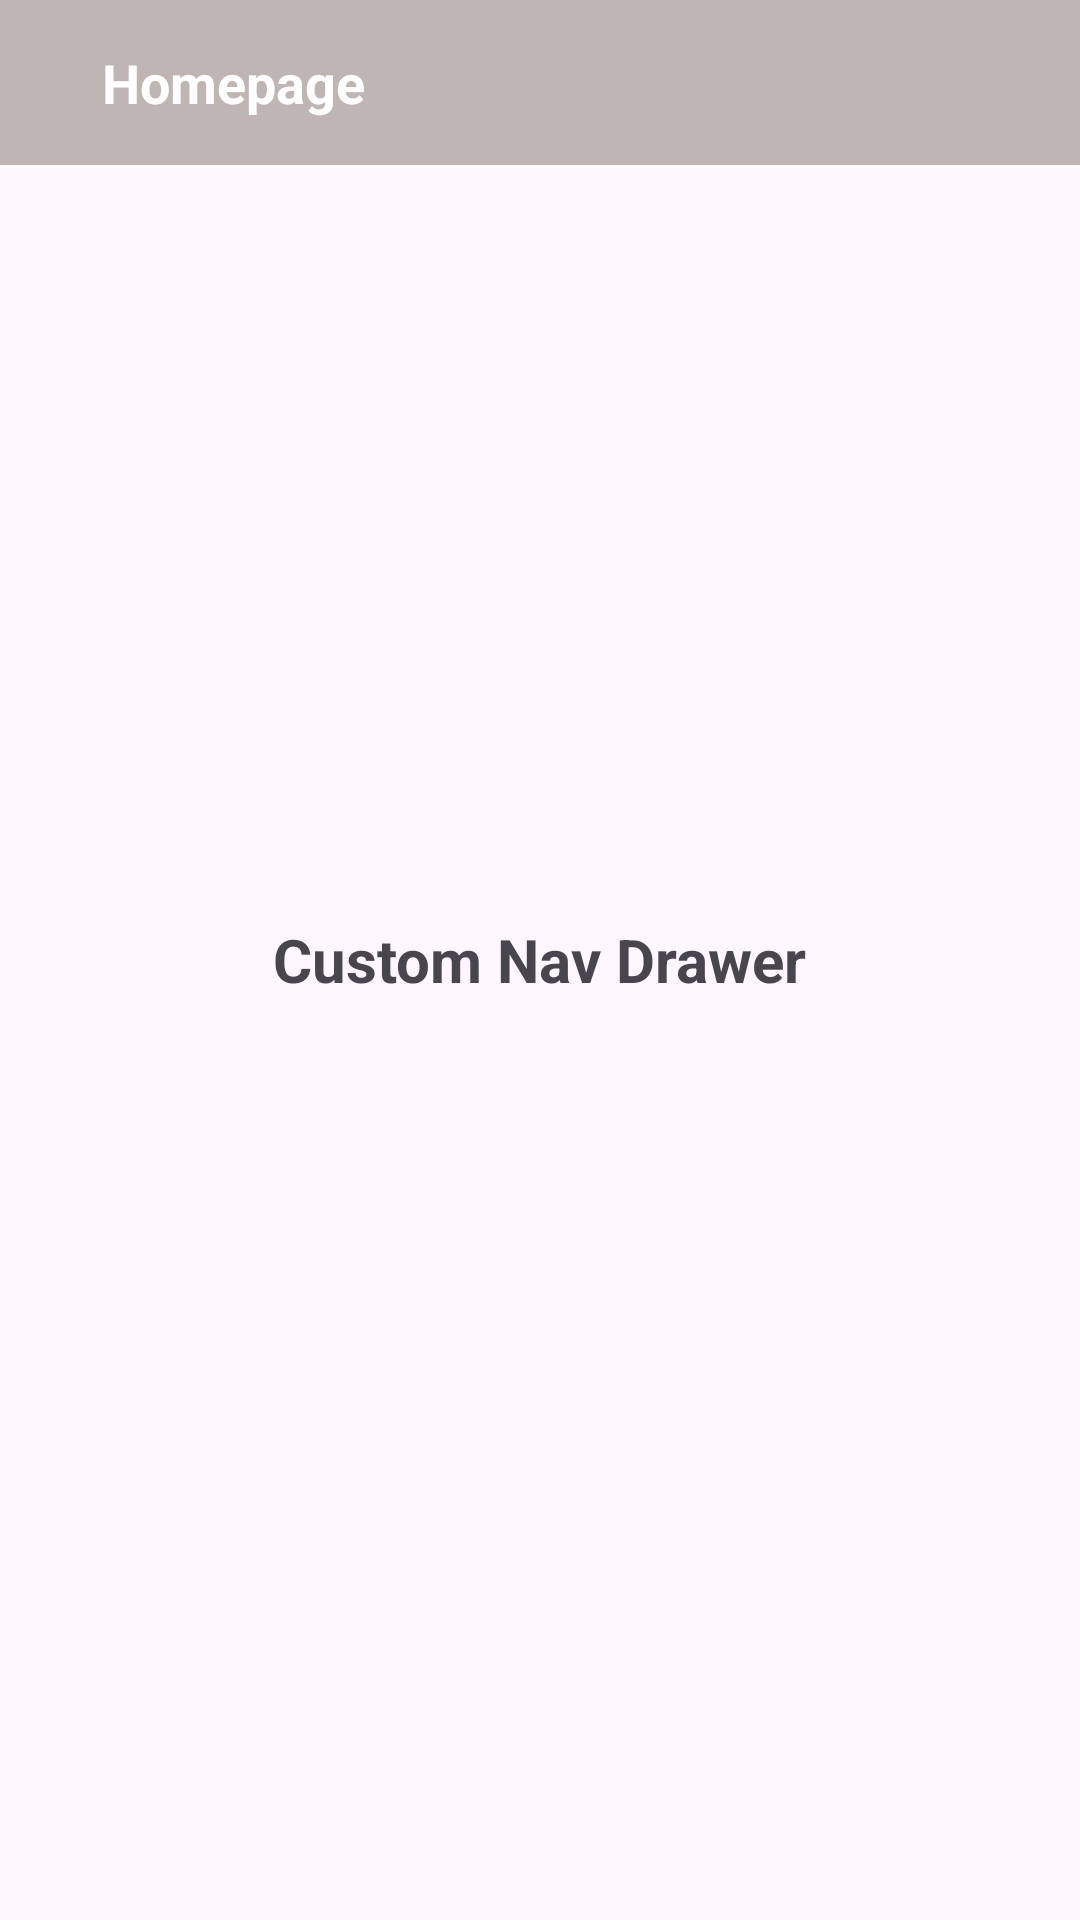

The Android layout XML behind this screen, and the referenced resources:
<!-- AndroidManifest.xml: application theme Theme.Festa -->
<!-- res/layout/activity_main.xml -->
<?xml version="1.0" encoding="utf-8"?>
<androidx.drawerlayout.widget.DrawerLayout
    xmlns:android="http://schemas.android.com/apk/res/android"
    xmlns:tools="http://schemas.android.com/tools"
    android:layout_width="match_parent"
    android:layout_height="match_parent"
    android:fitsSystemWindows="true"
    tools:openDrawer="start"
    android:id="@+id/drawerLayout">
    <include layout="@layout/content_main" />
    <include layout="@layout/left_drawer_menu"
        android:layout_width="300dp"
        android:layout_height="match_parent"
        android:layout_gravity="start"
        android:id="@+id/leftDrawerMenu"/>
    <include layout="@layout/right_drawer_menu"
        android:layout_width="250dp"
        android:layout_height="match_parent"
        android:layout_gravity="end"
        android:id="@+id/rightDrawerMenu"/>
</androidx.drawerlayout.widget.DrawerLayout>
<!-- res/layout/content_main.xml (included above) -->
<?xml version="1.0" encoding="utf-8"?>
<RelativeLayout xmlns:android="http://schemas.android.com/apk/res/android"
    android:layout_width="match_parent"
    android:layout_height="match_parent">
    <LinearLayout
        android:layout_width="match_parent"
        android:layout_height="55dp"
        android:orientation="horizontal"
        android:background="@color/grey"
        android:gravity="center_vertical">
        <ImageView
            android:id="@+id/ivNavMenu"
            android:layout_width="wrap_content"
            android:layout_height="match_parent"
            android:src="@drawable/img"
            android:paddingLeft="12dp"
            android:paddingRight="12dp"/>
        <TextView
            android:layout_width="0dp"
            android:layout_height="wrap_content"
            android:layout_weight="1"
            android:textColor="@android:color/white"
            android:paddingRight="20dp"
            android:paddingLeft="10dp"
            android:textStyle="bold"
            android:textSize="18sp"
            android:text="Homepage"/>
        <ImageView
            android:id="@+id/ivFavoriteList"
            android:layout_width="wrap_content"
            android:layout_height="match_parent"
            android:src="@drawable/ic_launcher_background"
            android:paddingLeft="12dp"
            android:paddingRight="12dp"/>
    </LinearLayout>
    <TextView
        android:layout_width="wrap_content"
        android:layout_height="wrap_content"
        android:textStyle="bold"
        android:textSize="20sp"
        android:layout_centerInParent="true"
        android:text="Custom Nav Drawer"/>
</RelativeLayout>
<!-- res/layout/left_drawer_menu.xml (included above) -->
<?xml version="1.0" encoding="utf-8"?>
<ScrollView xmlns:android="http://schemas.android.com/apk/res/android"
    android:orientation="vertical"
    android:layout_width="match_parent"
    android:layout_height="match_parent"
    android:background="#3C3C3C"
    android:fillViewport="true">
    <LinearLayout
        android:orientation="vertical"
        android:layout_width="match_parent"
        android:layout_height="wrap_content">
        <LinearLayout
            android:id="@+id/navHeader"
            android:layout_width="match_parent"
            android:layout_height="wrap_content"
            android:orientation="vertical"
            android:background="#414141"
            android:paddingTop="30dp"
            android:paddingBottom="20dp"
            android:gravity="center">
            <ImageView
                android:id="@+id/ivProfile"
                android:layout_width="80dp"
                android:layout_height="80dp"
                android:src="@drawable/mouvapicon"/>
            <TextView
                android:layout_width="wrap_content"
                android:layout_height="wrap_content"
                android:textColor="@android:color/white"
                android:textSize="18sp"
                android:layout_marginTop="10dp"
                android:text="River Hill"/>
            <TextView
                android:layout_width="wrap_content"
                android:layout_height="wrap_content"
                android:textColor="#9E9E9E"
                android:textSize="14sp"
                android:layout_marginTop="4dp"
                android:text="View Profile"/>
        </LinearLayout>
        <LinearLayout
            android:layout_width="match_parent"
            android:layout_height="wrap_content"
            android:orientation="vertical">
            <TextView
                android:layout_width="match_parent"
                android:layout_height="60dp"
                android:gravity="center_vertical"
                android:textColor="#CCCCCC"

                android:drawablePadding="20dp"
                android:paddingLeft="20dp"
                android:paddingRight="20dp"
                android:textStyle="bold"
                android:textSize="16sp"
                android:background="?selectableItemBackground"
                android:clickable="true"
                android:text="Home"/>
            <View
                android:layout_width="match_parent"
                android:layout_height="1dp"
                android:background="#4E4E4E" />
            <TextView
                android:layout_width="match_parent"
                android:layout_height="60dp"
                android:gravity="center_vertical"
                android:textColor="#CCCCCC"

                android:drawablePadding="20dp"
                android:paddingLeft="20dp"
                android:paddingRight="20dp"
                android:textStyle="bold"
                android:textSize="16sp"
                android:background="?selectableItemBackground"
                android:clickable="true"
                android:text="Followers"/>
            <View
                android:layout_width="match_parent"
                android:layout_height="1dp"
                android:background="#4E4E4E" />
            <TextView
                android:layout_width="match_parent"
                android:layout_height="60dp"
                android:gravity="center_vertical"
                android:textColor="#CCCCCC"

                android:drawablePadding="20dp"
                android:paddingLeft="20dp"
                android:paddingRight="20dp"
                android:textStyle="bold"
                android:textSize="16sp"
                android:background="?selectableItemBackground"
                android:clickable="true"
                android:text="Transactions"/>
            <View
                android:layout_width="match_parent"
                android:layout_height="1dp"
                android:background="#4E4E4E" />
            <TextView
                android:layout_width="match_parent"
                android:layout_height="60dp"
                android:gravity="center_vertical"
                android:textColor="#CCCCCC"

                android:drawablePadding="20dp"
                android:paddingLeft="20dp"
                android:paddingRight="20dp"
                android:textStyle="bold"
                android:textSize="16sp"
                android:background="?selectableItemBackground"
                android:clickable="true"
                android:text="Setting"/>
            <View
                android:layout_width="match_parent"
                android:layout_height="1dp"
                android:background="#4E4E4E" />
        </LinearLayout>
    </LinearLayout>
</ScrollView>
<!-- res/layout/right_drawer_menu.xml (included above) -->
<?xml version="1.0" encoding="utf-8"?>
<ScrollView xmlns:android="http://schemas.android.com/apk/res/android"
    android:orientation="vertical"
    android:layout_width="match_parent"
    android:layout_height="match_parent"
    android:background="#3C3C3C"
    android:fillViewport="true">
    <LinearLayout
        android:orientation="vertical"
        android:layout_width="match_parent"
        android:layout_height="wrap_content">
        <TextView
            android:layout_width="match_parent"
            android:layout_height="wrap_content"
            android:gravity="center_vertical"
            android:textColor="@android:color/white"
            android:paddingLeft="20dp"
            android:paddingRight="20dp"
            android:layout_marginTop="20dp"
            android:layout_marginBottom="10dp"
            android:textStyle="bold"
            android:textSize="16sp"
            android:background="?selectableItemBackground"
            android:clickable="true"
            android:text="Favorites"
            android:textAllCaps="true"/>
        <View
            android:layout_width="match_parent"
            android:layout_height="1dp"
            android:background="#4E4E4E" />
        <androidx.recyclerview.widget.RecyclerView
            android:id="@+id/rvFavorites"
            android:layout_width="match_parent"
            android:layout_height="wrap_content"/>
    </LinearLayout>
</ScrollView>
<!-- resources referenced by this layout -->
<resources>
  <color name="grey">#BFB6B3</color>
  <!-- drawable mouvapicon: png bitmap (drawable, 3534 bytes) -->
  <style name="Theme.Festa" parent="Base.Theme.Festa" />
  <style name="Base.Theme.Festa" parent="Theme.Material3.DayNight.NoActionBar">
          <item name="colorPrimary">@color/black</item>
          <item name="colorPrimaryVariant">@color/black</item>
          <item name="colorOnPrimary">@color/white</item>
          
          <item name="colorSecondary">@color/black</item>
          <item name="colorSecondaryVariant">@color/black</item>
          <item name="colorOnSecondary">@color/black</item>
          
          <item name="android:statusBarColor">?attr/colorPrimaryVariant</item>
      </style>
  <color name="black">#FF000000</color>
  <color name="white">#FFFFFFFF</color>
</resources>
